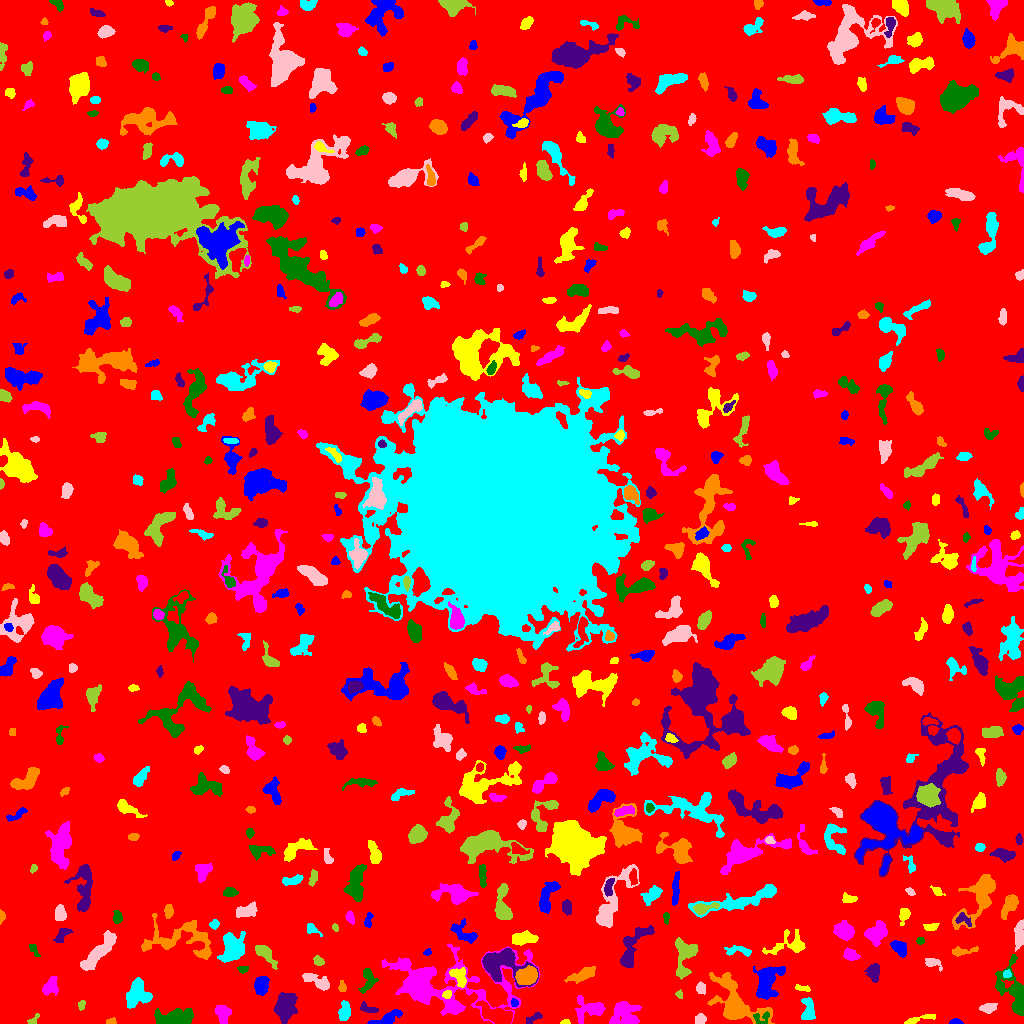

Values plotted in this chart, from the file beside it:
ID, X, Y, A, B, theta, total_flux, mu_max, mu_median, mu_mean, R_fwhm, R_e, R10, R90, x_start, x_end, y_start, y_end, area, greylevel
0, 513.2, 495.8, 302.4, 297.8, -0.9054, 1809621, 15.0, 2.0, 2.194, 55.67, 234.1, 86.66, 378.6, 0, 1023, 0, 1023, 824768, 2.194
1, 955.6, 1.455, 3.019, 1.31, -0.02829, 255.0, 8.0, 4.0, 3.923, 3.241, 2.459, 0.9772, 3.785, 949, 963, 0, 5, 65, 10.92
2, 565, 1.234, 2.368, 1.168, 0.07284, 154.0, 7.0, 3.0, 3.5, 2.585, 2.034, 0.7979, 3.141, 560, 570, 0, 4, 44, 8.5
3, 625.2, 7.781, 7.111, 5.795, -0.2384, 2762, 17.0, 4.0, 5.322, 4.82, 6.676, 2.326, 11.13, 609, 641, 0, 22, 519, 9.322
4, 762.3, 6.169, 4.782, 3.201, 0.1909, 236.0, 8.0, 2.0, 1.788, 1.871, 3.192, 0.9772, 5.382, 753, 769, 0, 12, 132, 12.79
5, 533.5, 5.589, 5.323, 1.714, 0.5625, 146.0, 4.0, 1.0, 1.281, 3.478, 3.09, 0.9772, 5.109, 526, 542, 0, 11, 114, 8.281
6, 110.1, 1.581, 1.967, 1.229, -0.09817, 93.0, 5.0, 1.0, 1.55, 2.185, 1.784, 0.5642, 3.038, 106, 116, 0, 6, 60, 7.55
7, 344.2, 11.99, 4.613, 2.499, 1.42, 677.0, 7.0, 3.0, 3.385, 5.202, 4.222, 1.693, 6.747, 338, 350, 3, 23, 200, 8.385
8, 700.3, 4.311, 2.612, 2.324, 0.8717, 517.0, 9.0, 4.0, 4.787, 4.107, 3.141, 1.262, 4.918, 695, 706, 0, 10, 108, 9.787
9, 33.4, 3.836, 3.764, 1.531, 0.696, 73.0, 2.0, 1.0, 0.9733, 4.184, 2.394, 0.9772, 3.868, 27, 39, 0, 10, 75, 6.973
10, 314.7, 13.29, 6.288, 2.617, -0.4061, 743.0, 8.0, 3.0, 3.607, 5.499, 4.754, 1.784, 7.203, 304, 327, 8, 23, 206, 10.61
11, 387.3, 5.429, 8.606, 2.523, 0.3821, 1367, 11.0, 5.0, 5.446, 6.206, 5.109, 2.034, 7.777, 367, 402, 0, 14, 251, 9.446
12, 915.8, 3.367, 9.014, 1.245, 0.2648, 229.0, 5.0, 1.0, 1.497, 3.241, 3.09, 1.128, 5.557, 904, 935, 0, 9, 153, 7.497
13, 222.8, 10.41, 4.241, 3.281, -1.363, 844.0, 9.0, 3.0, 3.638, 4.652, 4.406, 1.784, 7.399, 214, 231, 0, 18, 232, 8.638
14, 174.2, 5.649, 9.685, 3.767, 0.08568, 2181, 11.0, 4.0, 4.268, 6.433, 7.114, 2.646, 11, 154, 193, 0, 15, 511, 10.27
15, 368.1, 14.52, 4.975, 1.912, -0.3135, 259.0, 4.0, 2.0, 2.056, 5.323, 3.613, 1.382, 5.382, 360, 378, 11, 22, 126, 7.056
16, 735.5, 20.92, 16.03, 8.348, -0.7596, 4611, 14.0, 3.0, 4.117, 8.253, 9.167, 3.385, 15.65, 707, 774, 0, 51, 1120, 9.117
17, 808.3, 13.84, 5.782, 2.919, 1.526, 930.0, 10.0, 3.0, 3.78, 5.412, 4.652, 1.784, 7.421, 801, 815, 4, 26, 246, 8.78
18, 988.1, 15.24, 3.904, 2.275, 0.1518, 722.0, 12.0, 4.0, 4.846, 3.909, 3.7, 1.382, 5.944, 979, 997, 10, 20, 149, 9.846
19, 81.4, 18.72, 2.177, 1.632, 1.392, 213.0, 8.0, 3.0, 3.179, 2.877, 2.326, 0.7979, 3.785, 78, 85, 13, 23, 67, 9.179
20, 497.6, 7.87, 7.495, 3.553, -0.3968, 4549, 30.0, 7.0, 9.72, 5.971, 5.836, 2.257, 10.03, 475, 512, 0, 23, 468, 16.72
21, 514.2, 20.53, 1.941, 1.703, -1.218, 157.0, 5.0, 2.5, 2.707, 3.038, 2.257, 0.9772, 3.568, 511, 518, 17, 25, 58, 11.71
22, 447, 29.27, 2.015, 1.75, 0.4996, 203.0, 7.0, 2.0, 2.819, 2.764, 2.326, 0.7979, 3.827, 442, 451, 25, 33, 72, 13.82
23, 589.3, 13.77, 8.062, 5.425, 0.1367, 1777, 10.0, 4.0, 4.324, 7.159, 6.408, 2.394, 10.08, 575, 605, 0, 28, 411, 8.324
24, 1013, 31.12, 14.06, 6.292, -1.195, 2193, 9.0, 3.0, 3.054, 7.225, 7.838, 3.038, 12.69, 995, 1023, 8, 69, 718, 8.054
25, 284.7, 16.16, 6.927, 4.683, 1.353, 5334, 25.0, 9.0, 10.14, 6.58, 7.024, 2.646, 11.42, 273, 297, 0, 31, 526, 12.14
26, 342.1, 36.47, 2.886, 1.84, -1.472, 231.0, 5.0, 3.0, 3.0, 3.989, 2.932, 1.128, 4.442, 338, 346, 32, 43, 77, 10.0
27, 137, 29.91, 7.158, 5.587, 1.149, 2529, 10.0, 5.0, 5.193, 9.837, 7.203, 2.877, 10.93, 126, 152, 15, 46, 487, 9.193
28, 700.8, 35.25, 2.663, 2.131, -1.492, 441.0, 9.0, 4.0, 4.2, 3.742, 3.038, 1.262, 4.787, 696, 705, 29, 42, 105, 9.2
29, 679.2, 29.07, 2.024, 1.624, -1.427, 128.0, 5.0, 2.0, 2.37, 2.764, 2.185, 0.7979, 3.523, 675, 682, 25, 34, 54, 10.37
30, 983.2, 47.96, 8.389, 2.556, 1.135, 561.0, 5.0, 3.0, 2.309, 6.232, 5.293, 2.034, 7.632, 975, 991, 37, 66, 243, 7.309
31, 261.1, 38.7, 4.548, 3.107, 1.46, 1078, 10.0, 4.0, 4.4, 6.024, 4.82, 1.954, 7.442, 254, 269, 28, 47, 245, 9.4
32, 802.8, 35.12, 4.105, 1.366, -0.1881, 203.0, 5.0, 2.0, 2.417, 3.29, 2.877, 1.128, 4.442, 795, 810, 32, 39, 84, 7.417
33, 50.4, 36.98, 4.216, 3.057, 1.073, 891.0, 11.0, 3.0, 3.942, 4.37, 4.222, 1.596, 6.956, 42, 58, 28, 47, 226, 8.942
34, 368.1, 43.98, 6.289, 3.289, 1.473, 715.0, 8.0, 3.0, 3.03, 5.046, 4.72, 1.784, 7.527, 358, 378, 30, 55, 236, 9.03
35, 873.8, 51.13, 4.398, 2.771, -1.492, 714.0, 8.0, 3.0, 3.433, 5.585, 4.406, 1.784, 6.794, 864, 879, 41, 60, 208, 8.433
36, 583.5, 49.24, 6.728, 2.401, 0.4137, 895.0, 8.0, 3.0, 3.174, 5.781, 4.687, 1.871, 7.756, 564, 595, 40, 57, 282, 8.174
37, 1007, 49.51, 1.931, 1.898, 0.6795, 157.0, 5.0, 2.0, 2.453, 3.038, 2.394, 0.9772, 3.827, 1003, 1011, 46, 54, 64, 10.45
38, 317.1, 42.28, 8.488, 2.789, -0.4704, 668.0, 6.0, 2.0, 2.438, 6.129, 5.046, 1.954, 8.019, 302, 329, 33, 50, 274, 7.438
39, 685.3, 67.92, 9.979, 4.907, 1.376, 1953, 11.0, 3.0, 3.93, 6.383, 6.333, 2.394, 10.48, 675, 698, 44, 86, 497, 8.93
40, 900.7, 41.45, 5.724, 2.848, -0.5904, 889.0, 8.0, 4.0, 3.629, 6.482, 4.918, 1.871, 7.59, 890, 910, 31, 51, 245, 8.629
41, 767.6, 42.06, 8.664, 5.296, 1.22, 3386, 15.0, 5.0, 5.383, 7.114, 7.247, 2.764, 11.94, 753, 785, 24, 57, 629, 10.38
42, 459.4, 46.27, 5.489, 3.316, -1.018, 746.0, 9.0, 3.0, 3.243, 3.989, 4.754, 1.693, 7.378, 449, 466, 36, 56, 230, 11.24
43, 443, 38.72, 35.4, 15.16, -0.06353, 13368, 15.0, 4.0, 4.594, 11.58, 15.7, 5.614, 26.3, 381, 540, 0, 80, 2910, 8.594
44, 242.7, 54.06, 2.405, 1.806, 0.06329, 159.0, 4.0, 2.0, 2.239, 4.107, 2.585, 0.9772, 4.068, 237, 248, 50, 57, 71, 9.239
45, 500.9, 59.39, 12.23, 8.361, -0.2279, 4214, 14.0, 5.0, 5.041, 8.5, 8.777, 3.29, 14, 482, 538, 36, 75, 836, 12.04
46, 527.6, 47.47, 5.031, 3.683, 0.4276, 3775, 27.0, 10.0, 10.94, 6.024, 5.412, 2.111, 8.667, 515, 537, 39, 58, 345, 22.94
47, 232.2, 76.19, 7.196, 5.676, 1.471, 2987, 13.0, 5.0, 5.277, 7.548, 7.356, 2.821, 11.47, 217, 245, 61, 92, 566, 10.28
48, 932.1, 60.74, 4.455, 2.404, -0.3296, 462.0, 7.0, 3.0, 3.348, 4.442, 3.7, 1.493, 5.809, 925, 942, 52, 65, 138, 8.348
49, 318.3, 62.63, 2.418, 1.905, -0.6316, 235.0, 6.0, 2.0, 2.527, 3.656, 2.706, 0.9772, 4.297, 313, 324, 58, 68, 93, 8.527
50, 576.1, 66.75, 5.879, 2.307, -0.0271, 220.0, 4.0, 2.0, 1.667, 4.652, 3.656, 1.262, 5.754, 566, 589, 62, 73, 132, 6.667
51, 427.4, 71.31, 1.958, 1.586, 0.4466, 194.0, 7.0, 4.0, 3.88, 3.038, 2.257, 0.7979, 3.478, 423, 431, 68, 75, 50, 8.88
52, 789.3, 78.68, 10.79, 5.275, 0.1801, 1133, 8.0, 2.0, 2.784, 5.836, 5.836, 2.185, 9.674, 762, 805, 69, 94, 407, 8.784
53, 850.1, 68.54, 3.469, 2.484, -0.5433, 575.0, 8.0, 3.0, 3.616, 4.886, 3.656, 1.493, 5.781, 843, 860, 63, 76, 159, 9.616
54, 33.54, 74.68, 3.971, 1.693, -1.065, 242.0, 6.0, 2.0, 2.75, 3.432, 2.877, 1.128, 4.618, 29, 40, 67, 79, 88, 10.75
55, 633.1, 78.55, 13.68, 4.995, 1.062, 2177, 10.0, 4.0, 4.062, 7.878, 7.313, 2.821, 11.51, 620, 654, 56, 98, 536, 8.062
56, 962.4, 71.98, 7.111, 1.843, 0.1259, 411.0, 7.0, 2.0, 2.553, 3.432, 3.909, 1.493, 6.129, 952, 978, 67, 77, 161, 7.553
57, 740, 72.53, 7.442, 2.185, -0.07586, 488.0, 9.0, 2.0, 2.711, 2.877, 4.029, 1.382, 6.507, 724, 751, 67, 78, 180, 8.711
58, 1019, 87.63, 6.762, 2.333, 1.547, 1013, 10.0, 4.0, 4.256, 5.614, 4.652, 1.784, 7.356, 1014, 1023, 72, 104, 238, 11.26
59, 264.4, 70.46, 7.089, 2.737, -0.8086, 1156, 10.0, 4.0, 4.481, 5.781, 4.918, 1.954, 7.919, 255, 277, 54, 78, 258, 8.481
... 574 more rows
